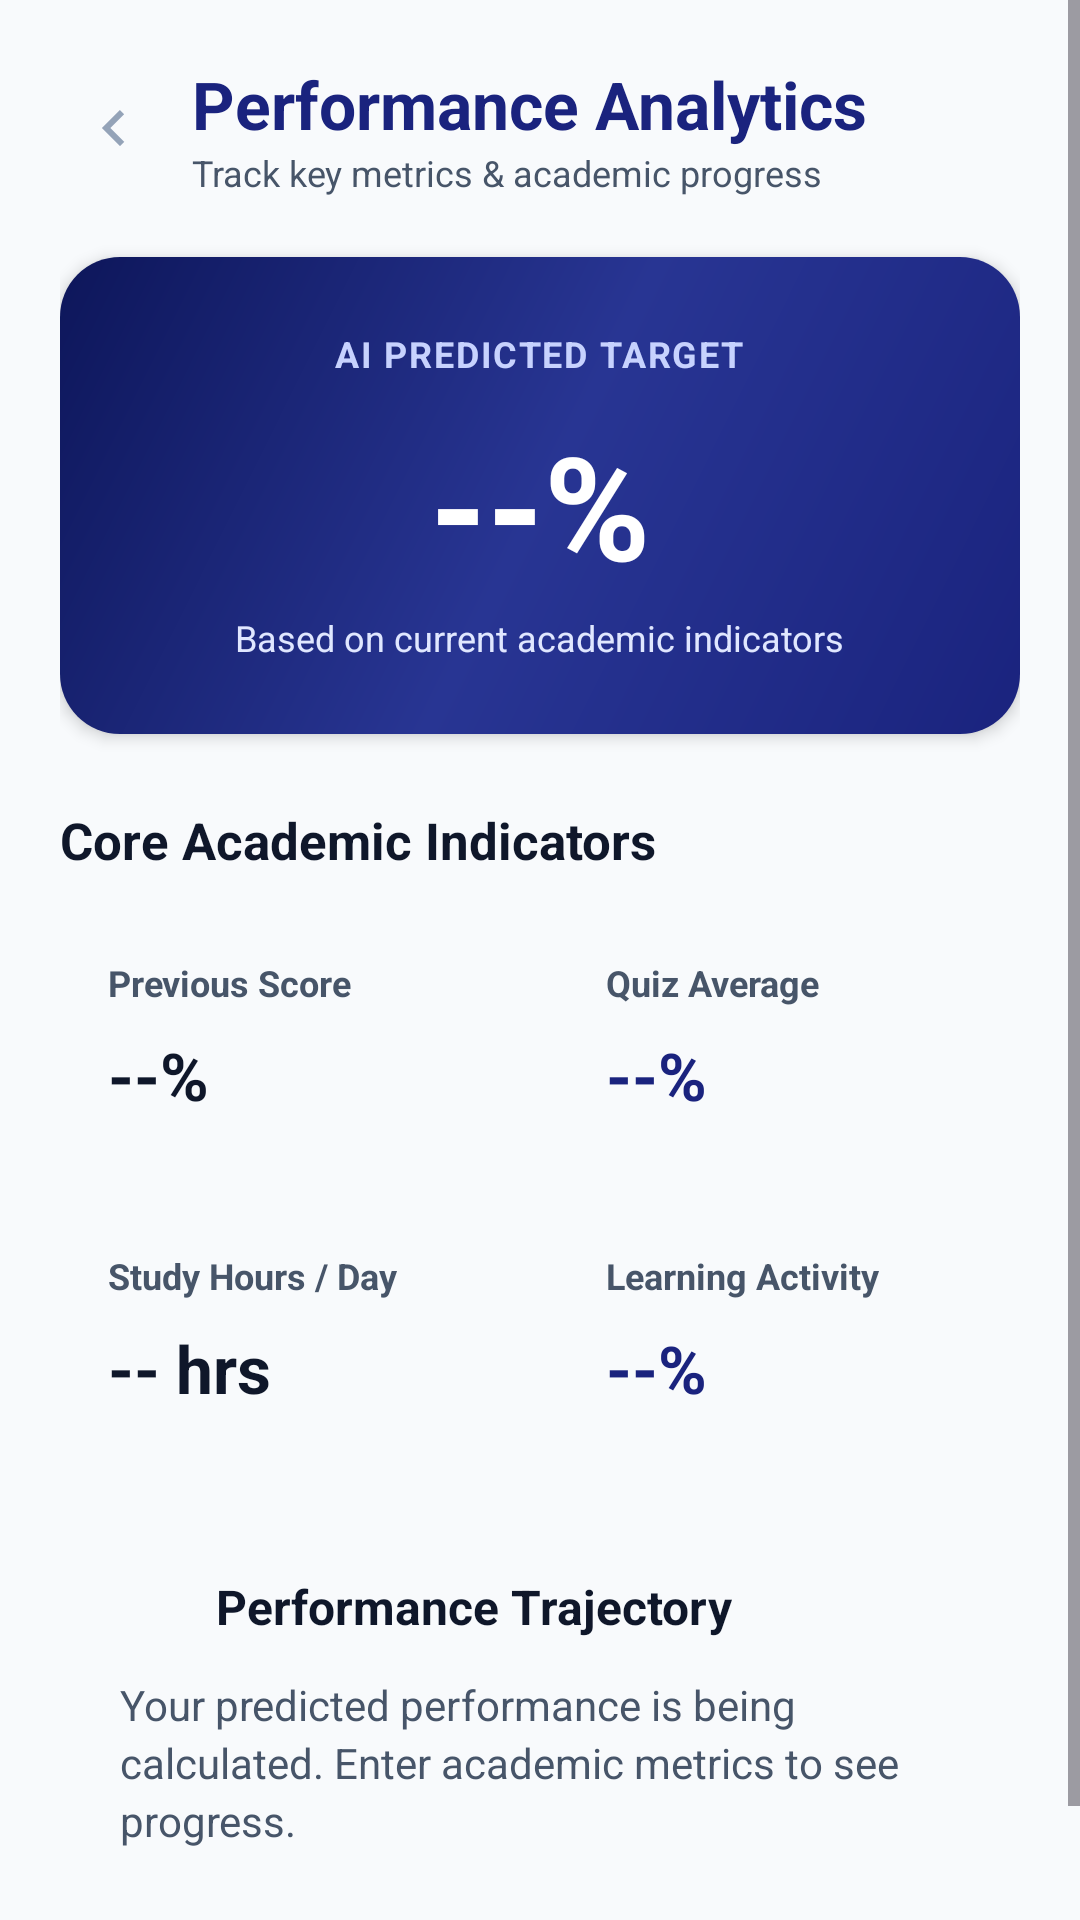

Layout XML and referenced resources for this Android screen:
<!-- AndroidManifest.xml: application theme Theme.EduPredictAI -->
<!-- res/layout/activity_analytics.xml -->
<?xml version="1.0" encoding="utf-8"?>
<ScrollView xmlns:android="http://schemas.android.com/apk/res/android"
    android:layout_width="match_parent"
    android:layout_height="match_parent"
    android:fillViewport="true"
    android:background="@color/background">

    <LinearLayout
        android:layout_width="match_parent"
        android:layout_height="wrap_content"
        android:orientation="vertical"
        android:padding="20dp">

        
        <LinearLayout
            android:layout_width="match_parent"
            android:layout_height="wrap_content"
            android:orientation="horizontal"
            android:gravity="center_vertical">

            <ImageView
                android:id="@+id/backButton"
                android:layout_width="36dp"
                android:layout_height="36dp"
                android:padding="6dp"
                android:contentDescription="Back"
                android:src="@drawable/ic_arrow_forward"
                android:rotation="180" />

            <LinearLayout
                android:layout_width="0dp"
                android:layout_height="wrap_content"
                android:layout_weight="1"
                android:layout_marginStart="8dp"
                android:orientation="vertical">

                <TextView
                    android:layout_width="wrap_content"
                    android:layout_height="wrap_content"
                    android:text="Performance Analytics"
                    android:textColor="@color/primary"
                    android:textSize="22sp"
                    android:textStyle="bold" />

                <TextView
                    android:layout_width="wrap_content"
                    android:layout_height="wrap_content"
                    android:text="Track key metrics &amp; academic progress"
                    android:textColor="@color/text_secondary"
                    android:textSize="12sp" />

            </LinearLayout>

        </LinearLayout>

        
        <ProgressBar
            android:id="@+id/analyticsProgressBar"
            android:layout_width="32dp"
            android:layout_height="32dp"
            android:layout_gravity="center_horizontal"
            android:layout_marginTop="16dp"
            android:indeterminateTint="@color/primary"
            android:visibility="gone" />

        
        <LinearLayout
            android:layout_width="match_parent"
            android:layout_height="wrap_content"
            android:layout_marginTop="20dp"
            android:background="@drawable/bg_card_primary_hero"
            android:orientation="vertical"
            android:gravity="center_horizontal"
            android:padding="24dp"
            android:elevation="3dp">

            <TextView
                android:layout_width="wrap_content"
                android:layout_height="wrap_content"
                android:text="AI PREDICTED TARGET"
                android:textColor="#C7D2FE"
                android:textSize="12sp"
                android:textStyle="bold"
                android:letterSpacing="0.05" />

            <TextView
                android:id="@+id/predictedScoreText"
                android:layout_width="wrap_content"
                android:layout_height="wrap_content"
                android:layout_marginTop="10dp"
                android:text="--%"
                android:textColor="@color/white"
                android:textSize="48sp"
                android:textStyle="bold" />

            <TextView
                android:layout_width="wrap_content"
                android:layout_height="wrap_content"
                android:layout_marginTop="4dp"
                android:text="Based on current academic indicators"
                android:textColor="#E0E7FF"
                android:textSize="12sp" />

        </LinearLayout>

        
        <TextView
            android:layout_width="wrap_content"
            android:layout_height="wrap_content"
            android:layout_marginTop="24dp"
            android:text="Core Academic Indicators"
            android:textColor="@color/text_primary"
            android:textSize="17sp"
            android:textStyle="bold" />

        
        <LinearLayout
            android:layout_width="match_parent"
            android:layout_height="wrap_content"
            android:layout_marginTop="12dp"
            android:orientation="horizontal">

            
            <LinearLayout
                android:layout_width="0dp"
                android:layout_height="wrap_content"
                android:layout_weight="1"
                android:layout_marginEnd="6dp"
                android:background="@drawable/bg_card_white"
                android:orientation="vertical"
                android:padding="16dp"
                android:elevation="1dp">

                <TextView
                    android:layout_width="wrap_content"
                    android:layout_height="wrap_content"
                    android:text="Previous Score"
                    android:textColor="@color/text_secondary"
                    android:textSize="12sp"
                    android:textStyle="bold" />

                <TextView
                    android:id="@+id/previousScoreText"
                    android:layout_width="wrap_content"
                    android:layout_height="wrap_content"
                    android:layout_marginTop="8dp"
                    android:text="--%"
                    android:textColor="@color/text_primary"
                    android:textSize="22sp"
                    android:textStyle="bold" />

            </LinearLayout>

            
            <LinearLayout
                android:layout_width="0dp"
                android:layout_height="wrap_content"
                android:layout_weight="1"
                android:layout_marginStart="6dp"
                android:background="@drawable/bg_card_white"
                android:orientation="vertical"
                android:padding="16dp"
                android:elevation="1dp">

                <TextView
                    android:layout_width="wrap_content"
                    android:layout_height="wrap_content"
                    android:text="Quiz Average"
                    android:textColor="@color/text_secondary"
                    android:textSize="12sp"
                    android:textStyle="bold" />

                <TextView
                    android:id="@+id/quizAverageText"
                    android:layout_width="wrap_content"
                    android:layout_height="wrap_content"
                    android:layout_marginTop="8dp"
                    android:text="--%"
                    android:textColor="@color/primary"
                    android:textSize="22sp"
                    android:textStyle="bold" />

            </LinearLayout>

        </LinearLayout>

        
        <LinearLayout
            android:layout_width="match_parent"
            android:layout_height="wrap_content"
            android:layout_marginTop="12dp"
            android:orientation="horizontal">

            
            <LinearLayout
                android:layout_width="0dp"
                android:layout_height="wrap_content"
                android:layout_weight="1"
                android:layout_marginEnd="6dp"
                android:background="@drawable/bg_card_white"
                android:orientation="vertical"
                android:padding="16dp"
                android:elevation="1dp">

                <TextView
                    android:layout_width="wrap_content"
                    android:layout_height="wrap_content"
                    android:text="Study Hours / Day"
                    android:textColor="@color/text_secondary"
                    android:textSize="12sp"
                    android:textStyle="bold" />

                <TextView
                    android:id="@+id/studyHoursText"
                    android:layout_width="wrap_content"
                    android:layout_height="wrap_content"
                    android:layout_marginTop="8dp"
                    android:text="-- hrs"
                    android:textColor="@color/text_primary"
                    android:textSize="22sp"
                    android:textStyle="bold" />

            </LinearLayout>

            
            <LinearLayout
                android:layout_width="0dp"
                android:layout_height="wrap_content"
                android:layout_weight="1"
                android:layout_marginStart="6dp"
                android:background="@drawable/bg_card_white"
                android:orientation="vertical"
                android:padding="16dp"
                android:elevation="1dp">

                <TextView
                    android:layout_width="wrap_content"
                    android:layout_height="wrap_content"
                    android:text="Learning Activity"
                    android:textColor="@color/text_secondary"
                    android:textSize="12sp"
                    android:textStyle="bold" />

                <TextView
                    android:id="@+id/learningActivityText"
                    android:layout_width="wrap_content"
                    android:layout_height="wrap_content"
                    android:layout_marginTop="8dp"
                    android:text="--%"
                    android:textColor="@color/primary"
                    android:textSize="22sp"
                    android:textStyle="bold" />

            </LinearLayout>

        </LinearLayout>

        
        <LinearLayout
            android:layout_width="match_parent"
            android:layout_height="wrap_content"
            android:layout_marginTop="18dp"
            android:background="@drawable/bg_card_white"
            android:orientation="vertical"
            android:padding="20dp"
            android:elevation="1dp">

            <LinearLayout
                android:layout_width="match_parent"
                android:layout_height="wrap_content"
                android:orientation="horizontal"
                android:gravity="center_vertical">

                <ImageView
                    android:layout_width="22dp"
                    android:layout_height="22dp"
                    android:src="@drawable/ic_trending_up" />

                <TextView
                    android:layout_width="wrap_content"
                    android:layout_height="wrap_content"
                    android:layout_marginStart="10dp"
                    android:text="Performance Trajectory"
                    android:textColor="@color/text_primary"
                    android:textSize="16sp"
                    android:textStyle="bold" />

            </LinearLayout>

            <TextView
                android:id="@+id/progressText"
                android:layout_width="match_parent"
                android:layout_height="wrap_content"
                android:layout_marginTop="12dp"
                android:text="Your predicted performance is being calculated. Enter academic metrics to see progress."
                android:textColor="@color/text_secondary"
                android:textSize="14sp"
                android:lineSpacingExtra="3dp" />

        </LinearLayout>

        <View
            android:layout_width="match_parent"
            android:layout_height="24dp" />

    </LinearLayout>

</ScrollView>
<!-- resources referenced by this layout -->
<resources>
  <color name="background">#F8FAFC</color>
  <color name="primary">#1A237E</color>
  <color name="text_primary">#0F172A</color>
  <color name="text_secondary">#475569</color>
  <color name="white">#FFFFFF</color>
  <!-- drawable bg_card_primary_hero (drawable) -->
  <?xml version="1.0" encoding="utf-8"?>
  <shape xmlns:android="http://schemas.android.com/apk/res/android"
      android:shape="rectangle">
      <gradient
          android:angle="135"
          android:startColor="#1A237E"
          android:centerColor="#283593"
          android:endColor="#0D165A"
          android:type="linear" />
      <corners android:radius="20dp" />
  </shape>
  <!-- drawable ic_arrow_forward (drawable) -->
  <?xml version="1.0" encoding="utf-8"?>
  <vector xmlns:android="http://schemas.android.com/apk/res/android"
      android:width="24dp"
      android:height="24dp"
      android:viewportWidth="24"
      android:viewportHeight="24">
      <path
          android:fillColor="@color/text_muted"
          android:pathData="M8.59,16.59L13.17,12L8.59,7.41L10,6L16,12L10,18L8.59,16.59Z" />
  </vector>
  <style name="Theme.EduPredictAI" parent="Base.Theme.EduPredictAI" />
  <color name="text_muted">#94A3B8</color>
  <style name="Base.Theme.EduPredictAI" parent="Theme.Material3.DayNight.NoActionBar">
          
          <item name="colorPrimary">@color/primary</item>
          <item name="colorOnPrimary">@color/on_primary</item>
          <item name="colorPrimaryContainer">@color/primary_container</item>
          <item name="colorOnPrimaryContainer">@color/on_primary_container</item>
          <item name="colorSecondary">@color/secondary</item>
          <item name="android:colorBackground">@color/background</item>
          <item name="colorSurface">@color/surface</item>
  
          
          <item name="android:statusBarColor">@color/background</item>
          <item name="android:windowLightStatusBar">true</item>
      </style>
  <color name="on_primary">#FFFFFF</color>
  <color name="primary_container">#E8EAF6</color>
  <color name="on_primary_container">#1A237E</color>
  <color name="secondary">#00838F</color>
  <color name="surface">#FFFFFF</color>
</resources>
